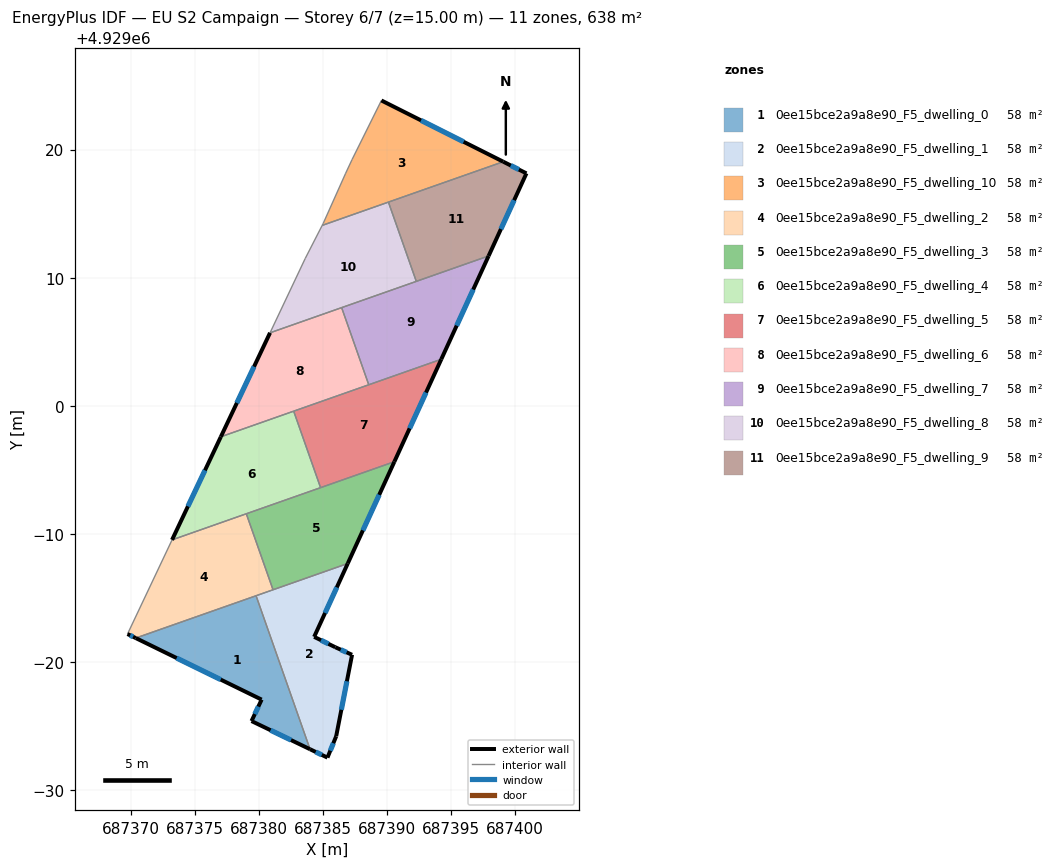
=== STOREY PLAN SPEC (per zone: floor XY polygon, exterior-wall plan segments, windows/doors) ===
zone 1: 0ee15bce2a9a8e90_F5_dwelling_0  (58.0 m²)
  floor: (687379.79, 4928985.17) (687384.00, 4928973.19) (687379.43, 4928975.39) (687380.22, 4928977.06) (687370.40, 4928981.87)
  exterior wall: (687370.40, 4928981.87) – (687380.22, 4928977.06)  [10.9 m]
    window: (687373.59, 4928980.30) – (687377.03, 4928978.62)  [4.0 m²]
  exterior wall: (687379.43, 4928975.39) – (687384.00, 4928973.19)  [5.1 m]
    window: (687380.92, 4928974.67) – (687382.52, 4928973.90)  [1.9 m²]
  exterior wall: (687380.22, 4928977.06) – (687379.43, 4928975.39)  [1.9 m]
    window: (687379.97, 4928976.52) – (687379.69, 4928975.93)  [0.7 m²]
  interior walls: 2
zone 2: 0ee15bce2a9a8e90_F5_dwelling_1  (58.0 m²)
  floor: (687386.94, 4928987.69) (687384.32, 4928981.96) (687385.97, 4928981.15) (687387.28, 4928980.56) (687386.04, 4928974.20) (687385.36, 4928972.53) (687384.00, 4928973.19) (687379.79, 4928985.17)
  exterior wall: (687385.36, 4928972.53) – (687386.04, 4928974.20)  [1.8 m]
    window: (687385.58, 4928973.08) – (687385.82, 4928973.66)  [0.7 m²]
  exterior wall: (687384.00, 4928973.19) – (687385.36, 4928972.53)  [1.5 m]
    window: (687384.44, 4928972.98) – (687384.92, 4928972.75)  [0.6 m²]
  exterior wall: (687384.32, 4928981.96) – (687386.94, 4928987.69)  [6.3 m]
    window: (687385.17, 4928983.82) – (687386.09, 4928985.82)  [2.3 m²]
  exterior wall: (687385.97, 4928981.15) – (687384.32, 4928981.96)  [1.8 m]
    window: (687385.43, 4928981.42) – (687384.86, 4928981.70)  [0.7 m²]
  exterior wall: (687387.28, 4928980.56) – (687385.97, 4928981.15)  [1.4 m]
    window: (687386.85, 4928980.75) – (687386.40, 4928980.96)  [0.5 m²]
  exterior wall: (687386.04, 4928974.20) – (687387.28, 4928980.56)  [6.5 m]
    window: (687386.44, 4928976.27) – (687386.88, 4928978.49)  [2.4 m²]
  interior walls: 3
zone 3: 0ee15bce2a9a8e90_F5_dwelling_10  (58.0 m²)
  floor: (687399.08, 4929019.05) (687384.95, 4929014.08) (687385.02, 4929014.22) (687386.78, 4929018.15) (687387.28, 4929019.22) (687389.57, 4929023.83)
  exterior wall: (687399.08, 4929019.05) – (687389.57, 4929023.83)  [10.6 m]
    window: (687395.99, 4929020.60) – (687392.67, 4929022.28)  [3.9 m²]
  interior walls: 6
zone 4: 0ee15bce2a9a8e90_F5_dwelling_2  (58.0 m²)
  floor: (687379.03, 4928991.57) (687381.11, 4928985.64) (687370.40, 4928981.87) (687369.75, 4928982.18) (687373.23, 4928989.53)
  exterior wall: (687369.75, 4928982.18) – (687370.40, 4928981.87)  [0.7 m]
    window: (687369.96, 4928982.08) – (687370.19, 4928981.97)  [0.3 m²]
  interior walls: 5
zone 5: 0ee15bce2a9a8e90_F5_dwelling_3  (58.0 m²)
  floor: (687390.58, 4928995.63) (687386.94, 4928987.69) (687381.11, 4928985.64) (687379.03, 4928991.57)
  exterior wall: (687386.94, 4928987.69) – (687390.58, 4928995.63)  [8.7 m]
    window: (687388.13, 4928990.27) – (687389.40, 4928993.05)  [3.2 m²]
  interior walls: 4
zone 6: 0ee15bce2a9a8e90_F5_dwelling_4  (58.0 m²)
  floor: (687382.72, 4928999.58) (687384.82, 4928993.61) (687373.23, 4928989.53) (687377.04, 4928997.58)
  exterior wall: (687377.04, 4928997.58) – (687373.23, 4928989.53)  [8.9 m]
    window: (687375.80, 4928994.96) – (687374.47, 4928992.15)  [3.3 m²]
  interior walls: 4
zone 7: 0ee15bce2a9a8e90_F5_dwelling_5  (58.0 m²)
  floor: (687394.24, 4929003.63) (687390.58, 4928995.63) (687384.82, 4928993.61) (687382.72, 4928999.58)
  exterior wall: (687390.58, 4928995.63) – (687394.24, 4929003.63)  [8.8 m]
    window: (687391.77, 4928998.23) – (687393.05, 4929001.03)  [3.2 m²]
  interior walls: 4
zone 8: 0ee15bce2a9a8e90_F5_dwelling_6  (58.0 m²)
  floor: (687386.47, 4929007.66) (687388.58, 4929001.64) (687377.04, 4928997.58) (687380.88, 4929005.70)
  exterior wall: (687380.88, 4929005.70) – (687377.04, 4928997.58)  [9.0 m]
    window: (687379.63, 4929003.06) – (687378.29, 4929000.22)  [3.3 m²]
  interior walls: 4
zone 9: 0ee15bce2a9a8e90_F5_dwelling_7  (58.0 m²)
  floor: (687397.94, 4929011.69) (687394.24, 4929003.63) (687388.58, 4929001.64) (687386.47, 4929007.66)
  exterior wall: (687394.24, 4929003.63) – (687397.94, 4929011.69)  [8.9 m]
    window: (687395.45, 4929006.25) – (687396.74, 4929009.07)  [3.3 m²]
  interior walls: 4
zone 10: 0ee15bce2a9a8e90_F5_dwelling_8  (58.0 m²)
  floor: (687390.12, 4929015.90) (687392.30, 4929009.71) (687380.88, 4929005.70) (687383.62, 4929011.49) (687384.95, 4929014.08)
  interior walls: 6
zone 11: 0ee15bce2a9a8e90_F5_dwelling_9  (58.0 m²)
  floor: (687400.89, 4929018.14) (687397.94, 4929011.69) (687392.30, 4929009.71) (687390.12, 4929015.90) (687399.08, 4929019.05)
  exterior wall: (687400.89, 4929018.14) – (687399.08, 4929019.05)  [2.0 m]
    window: (687400.30, 4929018.44) – (687399.67, 4929018.75)  [0.7 m²]
  exterior wall: (687397.94, 4929011.69) – (687400.89, 4929018.14)  [7.1 m]
    window: (687398.90, 4929013.79) – (687399.93, 4929016.04)  [2.6 m²]
  interior walls: 3

=== DERIVED (storey summary) ===
Building: EU S2 Campaign
Storey: 6 of 7  (floor level z = 15.00 m)
Storey gross floor area: 637.6 m²
Zones on this storey: 11
  - 0ee15bce2a9a8e90_F5_dwelling_0: floor 58.0 m²; exterior wall 17.9 m (53.6 m²); 3 window(s) 6.5 m²; WWR 12.2%
  - 0ee15bce2a9a8e90_F5_dwelling_1: floor 58.0 m²; exterior wall 19.4 m (58.1 m²); 6 window(s) 7.1 m²; WWR 12.2%
  - 0ee15bce2a9a8e90_F5_dwelling_10: floor 58.0 m²; exterior wall 10.6 m (31.9 m²); 1 window(s) 3.9 m²; WWR 12.2%
  - 0ee15bce2a9a8e90_F5_dwelling_2: floor 58.0 m²; exterior wall 0.7 m (2.2 m²); 1 window(s) 0.3 m²; WWR 12.2%
  - 0ee15bce2a9a8e90_F5_dwelling_3: floor 58.0 m²; exterior wall 8.7 m (26.2 m²); 1 window(s) 3.2 m²; WWR 12.2%
  - 0ee15bce2a9a8e90_F5_dwelling_4: floor 58.0 m²; exterior wall 8.9 m (26.7 m²); 1 window(s) 3.3 m²; WWR 12.2%
  - 0ee15bce2a9a8e90_F5_dwelling_5: floor 58.0 m²; exterior wall 8.8 m (26.4 m²); 1 window(s) 3.2 m²; WWR 12.2%
  - 0ee15bce2a9a8e90_F5_dwelling_6: floor 58.0 m²; exterior wall 9.0 m (26.9 m²); 1 window(s) 3.3 m²; WWR 12.2%
  - 0ee15bce2a9a8e90_F5_dwelling_7: floor 58.0 m²; exterior wall 8.9 m (26.6 m²); 1 window(s) 3.3 m²; WWR 12.2%
  - 0ee15bce2a9a8e90_F5_dwelling_8: floor 58.0 m²
  - 0ee15bce2a9a8e90_F5_dwelling_9: floor 58.0 m²; exterior wall 9.1 m (27.3 m²); 2 window(s) 3.3 m²; WWR 12.2%
Zone adjacency (shared interzone walls):
  - 0ee15bce2a9a8e90_F5_dwelling_0 ↔ 0ee15bce2a9a8e90_F5_dwelling_1
  - 0ee15bce2a9a8e90_F5_dwelling_0 ↔ 0ee15bce2a9a8e90_F5_dwelling_2
  - 0ee15bce2a9a8e90_F5_dwelling_1 ↔ 0ee15bce2a9a8e90_F5_dwelling_2
  - 0ee15bce2a9a8e90_F5_dwelling_1 ↔ 0ee15bce2a9a8e90_F5_dwelling_3
  - 0ee15bce2a9a8e90_F5_dwelling_10 ↔ 0ee15bce2a9a8e90_F5_dwelling_8
  - 0ee15bce2a9a8e90_F5_dwelling_10 ↔ 0ee15bce2a9a8e90_F5_dwelling_9
  - 0ee15bce2a9a8e90_F5_dwelling_2 ↔ 0ee15bce2a9a8e90_F5_dwelling_3
  - 0ee15bce2a9a8e90_F5_dwelling_2 ↔ 0ee15bce2a9a8e90_F5_dwelling_4
  - 0ee15bce2a9a8e90_F5_dwelling_3 ↔ 0ee15bce2a9a8e90_F5_dwelling_4
  - 0ee15bce2a9a8e90_F5_dwelling_3 ↔ 0ee15bce2a9a8e90_F5_dwelling_5
  - 0ee15bce2a9a8e90_F5_dwelling_4 ↔ 0ee15bce2a9a8e90_F5_dwelling_5
  - 0ee15bce2a9a8e90_F5_dwelling_4 ↔ 0ee15bce2a9a8e90_F5_dwelling_6
  - 0ee15bce2a9a8e90_F5_dwelling_5 ↔ 0ee15bce2a9a8e90_F5_dwelling_6
  - 0ee15bce2a9a8e90_F5_dwelling_5 ↔ 0ee15bce2a9a8e90_F5_dwelling_7
  - 0ee15bce2a9a8e90_F5_dwelling_6 ↔ 0ee15bce2a9a8e90_F5_dwelling_7
  - 0ee15bce2a9a8e90_F5_dwelling_6 ↔ 0ee15bce2a9a8e90_F5_dwelling_8
  - 0ee15bce2a9a8e90_F5_dwelling_7 ↔ 0ee15bce2a9a8e90_F5_dwelling_8
  - 0ee15bce2a9a8e90_F5_dwelling_7 ↔ 0ee15bce2a9a8e90_F5_dwelling_9
  - 0ee15bce2a9a8e90_F5_dwelling_8 ↔ 0ee15bce2a9a8e90_F5_dwelling_9